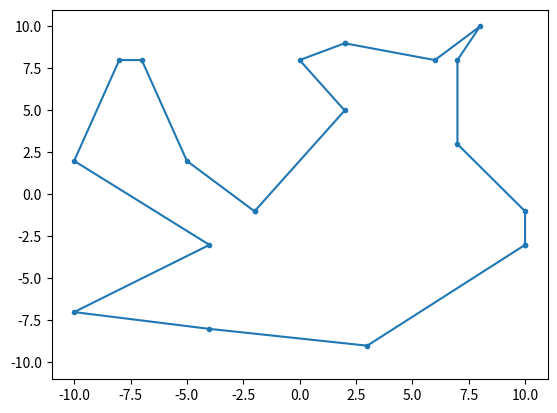
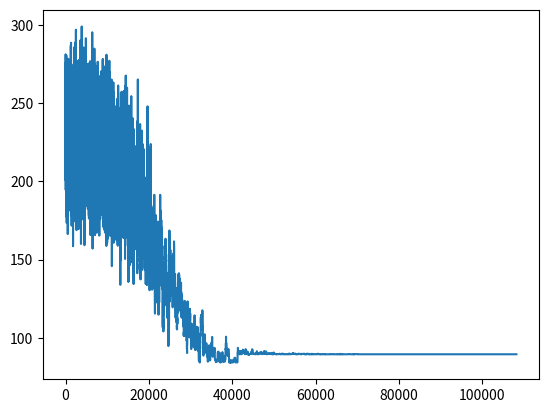

Write Python code to recreate these figures, in order.
from itertools import combinations, permutations
from random import sample, random, randint
from math import exp, sqrt
from matplotlib.pyplot import plot, show, figure, axis


def distance(a, b):
    return sqrt((a[0] - b[0]) ** 2 + (a[1] - b[1]) ** 2)


# villes = ["Paris", "Lyon", "Marseille", "Tombouctou", "Bangkok"]
villes = list(range(20))
locations = {ville: (randint(-10, 10), randint(-10, 10)) for ville in villes}
distances = {pair: distance(locations[pair[0]], locations[pair[1]]) for pair in combinations(villes, 2)}


def longueur(chemin):
    l = 0
    n = len(chemin)
    for k in range(n):
        if (chemin[k], chemin[(k + 1) % n]) in distances:
            l += distances[chemin[k], chemin[(k + 1) % n]]
        else:
            l += distances[chemin[(k + 1) % n], chemin[k]]
    return l


T = 50
c = villes.copy()
l = longueur(c)
n = len(villes)
li = [l]
while T > .001:
    i, j = sample(range(n), 2)
    c[i], c[j] = c[j], c[i]
    ll = longueur(c)
    if random() > exp((l - ll) / T):
        c[i], c[j] = c[j], c[i]
    else:
        l = ll
    li.append(l)
    T *= .9999
# print(min([longueur(c) for c in permutations(villes)]))
print(c, longueur(c))

chemin = c + [c[0]]
figure()
axis([-11, 11, -11, 11])
plot([locations[ville][0] for ville in chemin], [locations[ville][1] for ville in chemin], marker='.')
figure()
plot(li)
show()
